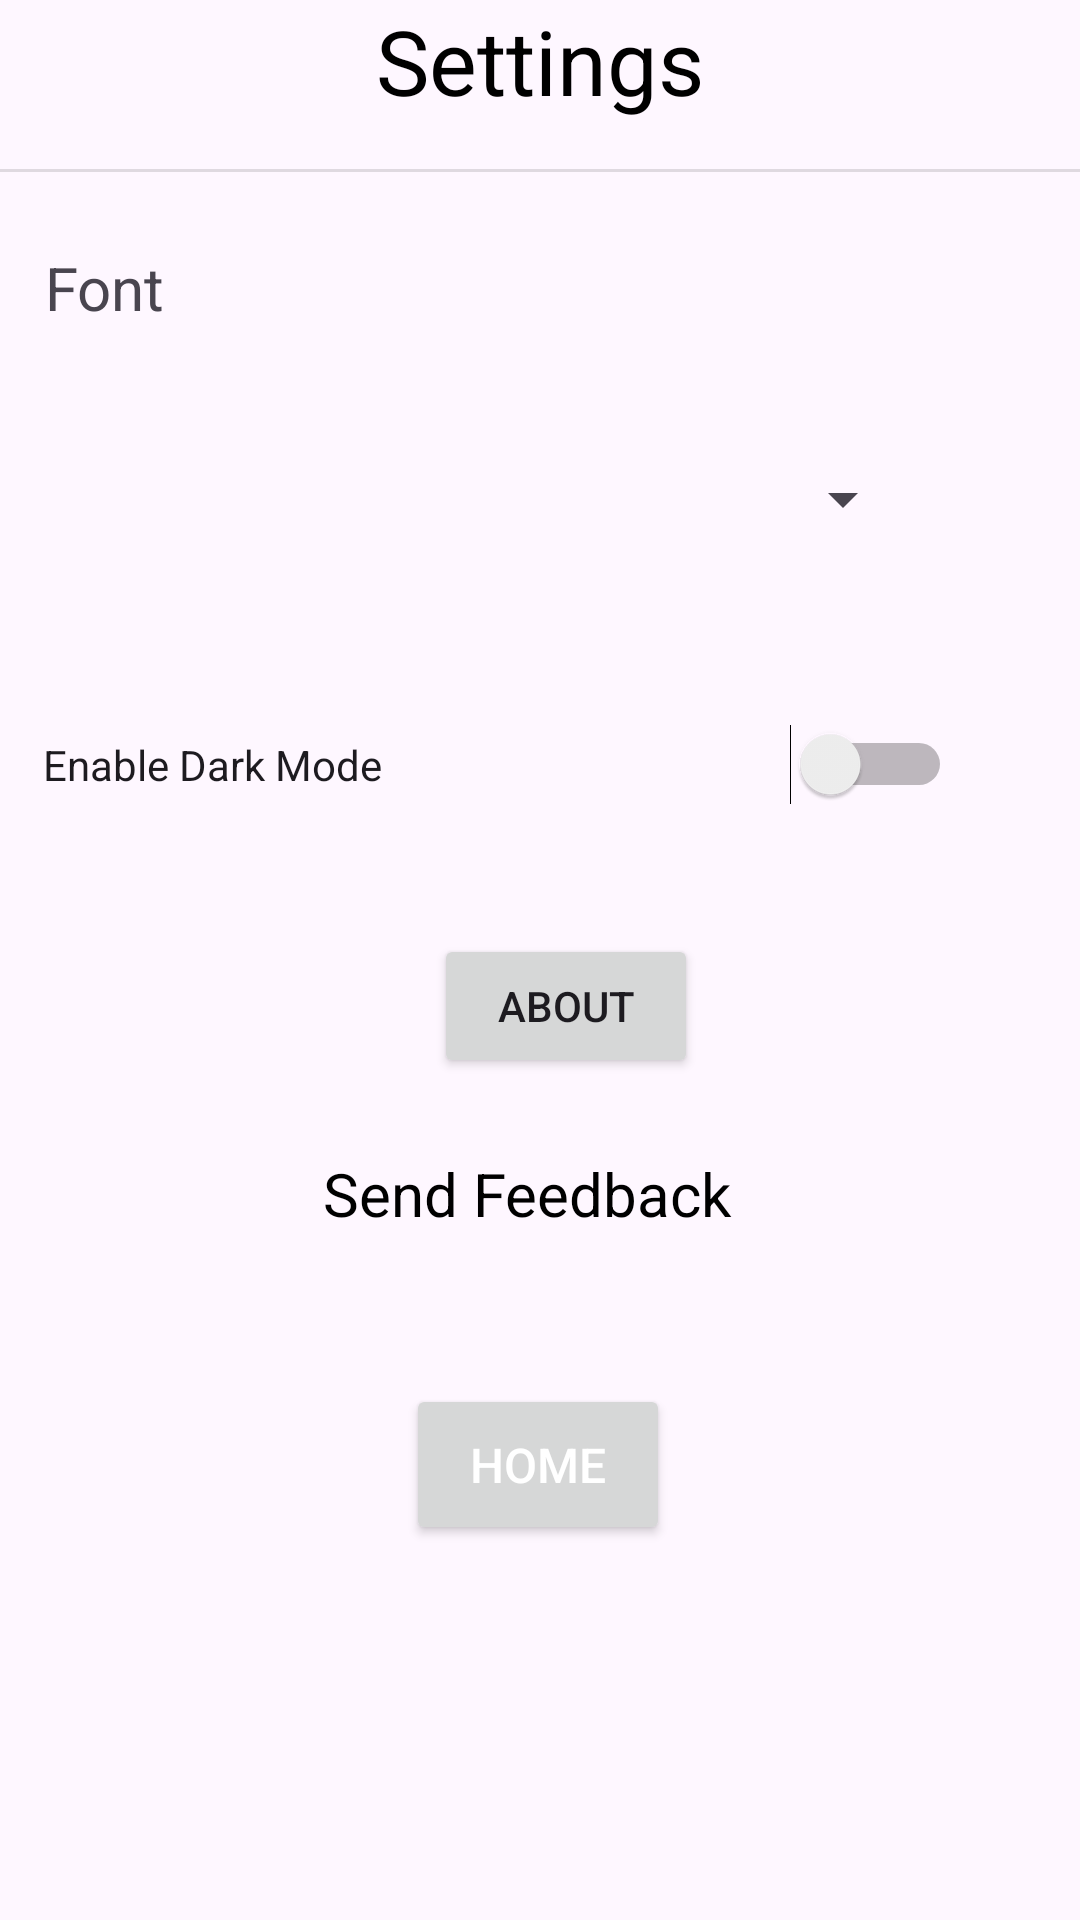

This screen was rendered from an Android layout file. Write that file and the resources it references.
<!-- AndroidManifest.xml: application theme Theme.QuickUtility -->
<!-- res/layout/activity_setting.xml -->
<?xml version="1.0" encoding="utf-8"?>
<androidx.constraintlayout.widget.ConstraintLayout xmlns:android="http://schemas.android.com/apk/res/android"
    xmlns:app="http://schemas.android.com/apk/res-auto"
    xmlns:tools="http://schemas.android.com/tools"
    android:layout_width="match_parent"
    android:layout_height="match_parent"
    android:background="?android:attr/colorBackground"
    tools:context=".Setting">

    
    <TextView
        android:id="@+id/textView7"
        android:layout_width="wrap_content"
        android:layout_height="wrap_content"
        android:text="Settings"
        android:textColor="@android:color/black"
        android:textSize="30sp"
        app:layout_constraintBottom_toTopOf="@id/divider"
        app:layout_constraintEnd_toEndOf="parent"
        app:layout_constraintStart_toStartOf="parent"
        app:layout_constraintHorizontal_bias="0.5"
        app:layout_constraintTop_toTopOf="parent"
        app:layout_constraintVertical_bias="0.1" />

    
    <View
        android:id="@+id/divider"
        android:layout_width="0dp"
        android:layout_height="1dp"
        android:layout_marginTop="16dp"
        android:layout_marginBottom="16dp"
        android:background="?android:attr/listDivider"
        app:layout_constraintTop_toBottomOf="@id/textView7"
        app:layout_constraintStart_toStartOf="parent"
        app:layout_constraintEnd_toEndOf="parent" />

    
    <TextView
        android:id="@+id/textView4"
        android:layout_width="wrap_content"
        android:layout_height="wrap_content"
        android:text="Font"
        android:textSize="20sp"
        app:layout_constraintBottom_toTopOf="@id/spinnerFont"
        app:layout_constraintEnd_toStartOf="@id/spinnerFont"
        app:layout_constraintHorizontal_bias="1.0"
        app:layout_constraintStart_toStartOf="parent"
        app:layout_constraintTop_toBottomOf="@id/divider" />

    <Spinner
        android:id="@+id/spinnerFont"
        android:layout_width="250dp"
        android:layout_height="64dp"
        android:contentDescription="Select font style"
        android:spinnerMode="dropdown"
        app:layout_constraintBottom_toTopOf="@id/switchTheme"
        app:layout_constraintEnd_toEndOf="parent"
        app:layout_constraintHorizontal_bias="0.5"
        app:layout_constraintStart_toStartOf="parent"
        app:layout_constraintTop_toBottomOf="@id/textView4"
        app:layout_constraintVertical_bias="0.1" />

    
    <Switch
        android:id="@+id/switchTheme"
        android:layout_width="303dp"
        android:layout_height="63dp"
        android:contentDescription="Toggle dark mode"
        android:text="Enable Dark Mode"
        app:layout_constraintBottom_toTopOf="@id/btnAbout"
        app:layout_constraintEnd_toEndOf="parent"
        app:layout_constraintHorizontal_bias="0.25"
        app:layout_constraintStart_toStartOf="parent"
        app:layout_constraintTop_toBottomOf="@id/spinnerFont"
        app:layout_constraintVertical_bias="0.2" />

    
    <Button
        android:id="@+id/btnAbout"
        android:layout_width="wrap_content"
        android:layout_height="wrap_content"
        android:contentDescription="About the app"
        android:text="About"
        app:layout_constraintBottom_toTopOf="@id/sampleText"
        app:layout_constraintEnd_toEndOf="parent"
        app:layout_constraintHorizontal_bias="0.532"
        app:layout_constraintStart_toStartOf="parent"
        app:layout_constraintTop_toBottomOf="@id/switchTheme"
        app:layout_constraintVertical_bias="0.2" />

    

    

    <TextView
        android:id="@+id/sampleText"
        android:layout_width="145dp"
        android:layout_height="52dp"
        android:text="Send Feedback"
        android:textColor="@android:color/black"
        android:textSize="20sp"
        app:layout_constraintBottom_toTopOf="@+id/btnHome6"
        app:layout_constraintEnd_toEndOf="parent"
        app:layout_constraintStart_toStartOf="parent"
        app:layout_constraintTop_toBottomOf="@id/btnAbout" />

    <Button
        android:id="@+id/btnHome6"
        android:layout_width="wrap_content"
        android:layout_height="wrap_content"
        android:layout_marginBottom="100dp"
        android:contentDescription="Go to home"
        android:padding="16dp"
        android:text="Home"
        android:textColor="@android:color/white"
        android:textSize="16sp"
        app:layout_constraintBottom_toBottomOf="parent"
        app:layout_constraintEnd_toEndOf="parent"
        app:layout_constraintHorizontal_bias="0.498"
        app:layout_constraintStart_toStartOf="parent"
        app:layout_constraintTop_toBottomOf="@id/sampleText"
        app:layout_constraintVertical_bias="0.296" />

</androidx.constraintlayout.widget.ConstraintLayout>
<!-- resources referenced by this layout -->
<resources>
  <style name="Theme.QuickUtility" parent="Base.Theme.QuickUtility">
          
      </style>
  <style name="Base.Theme.QuickUtility" parent="Theme.Material3.DayNight.NoActionBar">
          
          
      </style>
</resources>
